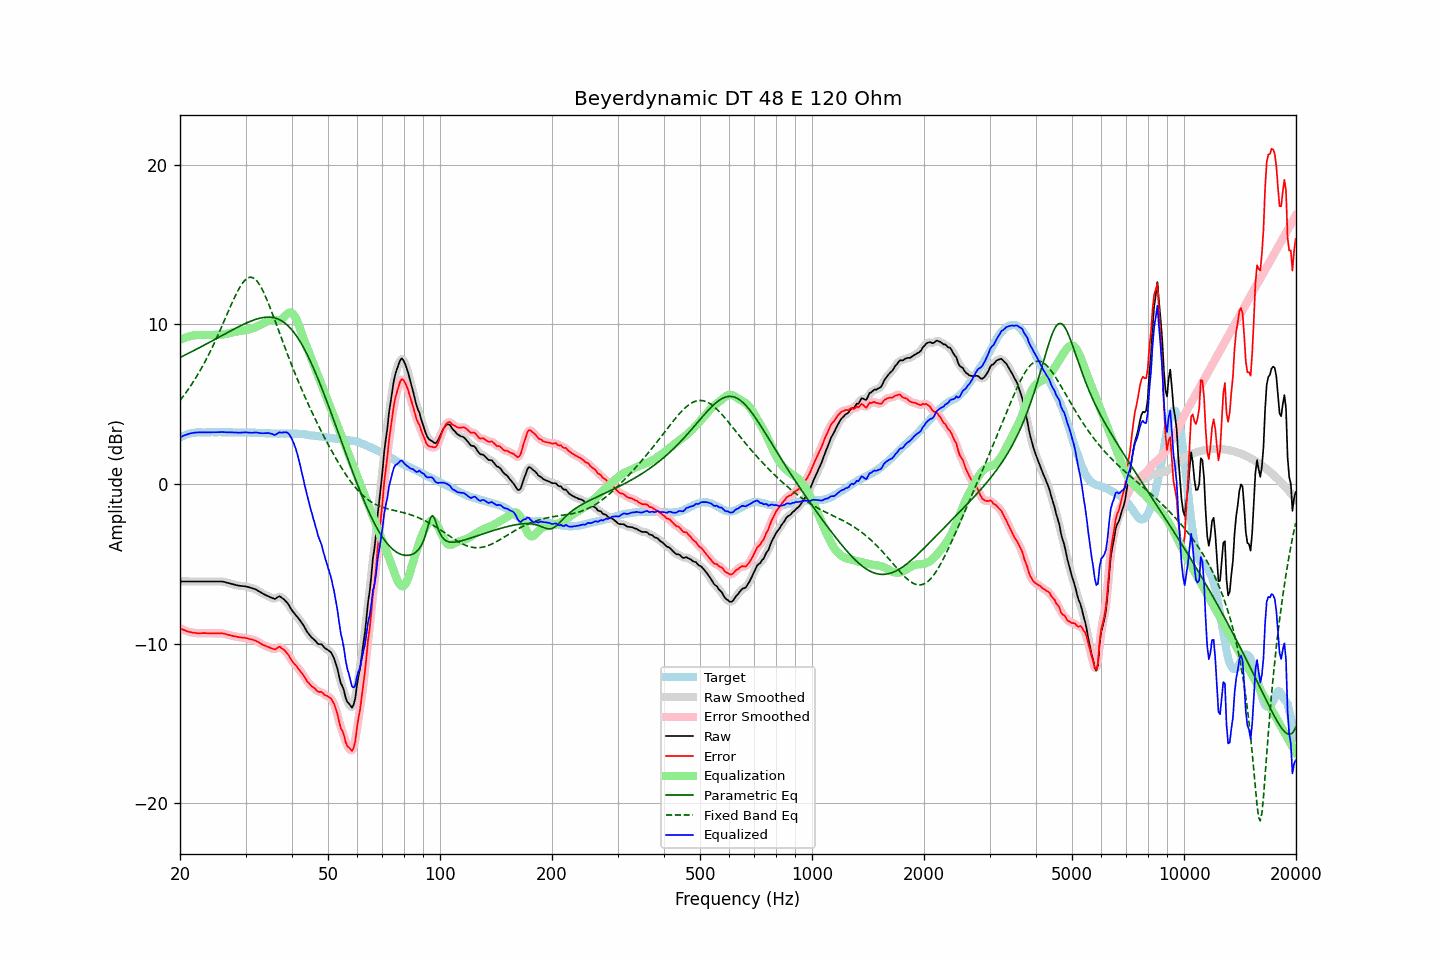

The file beside this chart, header and first rows:
frequency, raw, error, smoothed, error_smoothed, equalization, parametric_eq, fixed_band_eq, equalized_raw, equalized_smoothed, target
20.00, -6.10, -9.03, -6.10, -9.02, 9.03, 7.93, 5.24, 2.93, 2.93, 2.93
20.20, -6.10, -9.08, -6.10, -9.08, 9.08, 7.98, 5.36, 2.98, 2.98, 2.98
20.40, -6.10, -9.13, -6.10, -9.12, 9.12, 8.03, 5.50, 3.02, 3.02, 3.03
20.61, -6.10, -9.15, -6.10, -9.16, 9.16, 8.08, 5.63, 3.07, 3.07, 3.06
20.81, -6.10, -9.21, -6.10, -9.20, 9.20, 8.13, 5.77, 3.10, 3.10, 3.11
21.02, -6.10, -9.25, -6.10, -9.24, 9.23, 8.18, 5.91, 3.14, 3.14, 3.15
21.23, -6.10, -9.27, -6.10, -9.27, 9.26, 8.23, 6.06, 3.16, 3.16, 3.17
21.44, -6.10, -9.29, -6.10, -9.29, 9.29, 8.28, 6.21, 3.19, 3.19, 3.19
21.66, -6.10, -9.30, -6.10, -9.30, 9.31, 8.34, 6.36, 3.21, 3.21, 3.21
21.87, -6.10, -9.32, -6.10, -9.32, 9.32, 8.39, 6.52, 3.22, 3.22, 3.22
22.09, -6.10, -9.34, -6.10, -9.33, 9.33, 8.44, 6.68, 3.23, 3.23, 3.24
22.31, -6.10, -9.35, -6.10, -9.34, 9.34, 8.49, 6.85, 3.24, 3.24, 3.25
22.54, -6.10, -9.35, -6.10, -9.35, 9.34, 8.54, 7.02, 3.24, 3.24, 3.25
22.76, -6.10, -9.34, -6.10, -9.34, 9.34, 8.60, 7.20, 3.24, 3.24, 3.25
22.99, -6.10, -9.34, -6.10, -9.34, 9.34, 8.65, 7.38, 3.24, 3.24, 3.24
23.22, -6.10, -9.34, -6.10, -9.34, 9.34, 8.70, 7.56, 3.24, 3.24, 3.24
23.45, -6.10, -9.34, -6.10, -9.34, 9.34, 8.76, 7.75, 3.24, 3.24, 3.24
23.69, -6.10, -9.34, -6.10, -9.34, 9.34, 8.81, 7.94, 3.24, 3.24, 3.25
23.92, -6.10, -9.35, -6.10, -9.35, 9.34, 8.86, 8.14, 3.24, 3.24, 3.25
24.16, -6.10, -9.35, -6.10, -9.35, 9.34, 8.92, 8.35, 3.25, 3.25, 3.25
24.40, -6.10, -9.35, -6.10, -9.35, 9.35, 8.97, 8.55, 3.25, 3.25, 3.26
24.65, -6.10, -9.35, -6.10, -9.35, 9.35, 9.03, 8.76, 3.25, 3.25, 3.25
24.89, -6.10, -9.35, -6.10, -9.35, 9.34, 9.08, 8.98, 3.25, 3.25, 3.25
25.14, -6.10, -9.35, -6.10, -9.35, 9.35, 9.13, 9.20, 3.25, 3.25, 3.25
25.39, -6.10, -9.36, -6.10, -9.35, 9.35, 9.19, 9.42, 3.25, 3.25, 3.26
25.65, -6.10, -9.36, -6.10, -9.35, 9.35, 9.24, 9.65, 3.25, 3.26, 3.26
25.91, -6.10, -9.35, -6.10, -9.35, 9.36, 9.30, 9.88, 3.26, 3.26, 3.25
26.16, -6.12, -9.37, -6.12, -9.36, 9.38, 9.35, 10.11, 3.26, 3.26, 3.25
26.43, -6.14, -9.38, -6.14, -9.39, 9.39, 9.41, 10.34, 3.26, 3.25, 3.25
26.69, -6.17, -9.42, -6.17, -9.41, 9.41, 9.46, 10.58, 3.25, 3.25, 3.25
26.96, -6.20, -9.44, -6.19, -9.44, 9.44, 9.52, 10.81, 3.24, 3.24, 3.25
27.23, -6.22, -9.46, -6.22, -9.47, 9.46, 9.57, 11.04, 3.24, 3.24, 3.25
27.50, -6.25, -9.49, -6.25, -9.49, 9.49, 9.62, 11.27, 3.24, 3.24, 3.25
27.77, -6.28, -9.52, -6.28, -9.51, 9.51, 9.68, 11.49, 3.23, 3.24, 3.24
28.05, -6.30, -9.54, -6.30, -9.54, 9.54, 9.73, 11.71, 3.24, 3.23, 3.24
28.33, -6.33, -9.56, -6.33, -9.56, 9.56, 9.78, 11.92, 3.23, 3.23, 3.23
28.62, -6.35, -9.57, -6.35, -9.58, 9.57, 9.83, 12.11, 3.23, 3.22, 3.23
28.90, -6.37, -9.61, -6.37, -9.60, 9.59, 9.88, 12.29, 3.22, 3.22, 3.24
29.19, -6.38, -9.61, -6.38, -9.61, 9.60, 9.93, 12.46, 3.23, 3.23, 3.23
29.48, -6.39, -9.63, -6.39, -9.62, 9.62, 9.98, 12.61, 3.23, 3.23, 3.24
29.78, -6.40, -9.63, -6.40, -9.63, 9.64, 10.03, 12.73, 3.24, 3.24, 3.23
30.08, -6.41, -9.64, -6.41, -9.65, 9.65, 10.08, 12.83, 3.24, 3.24, 3.24
30.38, -6.44, -9.66, -6.44, -9.67, 9.67, 10.12, 12.90, 3.23, 3.23, 3.23
30.68, -6.47, -9.70, -6.47, -9.69, 9.69, 10.17, 12.94, 3.22, 3.22, 3.23
30.99, -6.50, -9.72, -6.50, -9.72, 9.71, 10.21, 12.96, 3.22, 3.22, 3.23
31.30, -6.53, -9.74, -6.53, -9.75, 9.74, 10.25, 12.94, 3.22, 3.22, 3.22
31.61, -6.56, -9.77, -6.56, -9.77, 9.78, 10.28, 12.89, 3.22, 3.23, 3.22
31.93, -6.59, -9.80, -6.60, -9.81, 9.83, 10.32, 12.81, 3.24, 3.23, 3.22
32.24, -6.65, -9.86, -6.65, -9.86, 9.87, 10.35, 12.70, 3.22, 3.22, 3.21
32.57, -6.71, -9.91, -6.71, -9.92, 9.92, 10.38, 12.57, 3.21, 3.21, 3.21
32.89, -6.78, -9.99, -6.78, -9.98, 9.97, 10.40, 12.40, 3.19, 3.19, 3.21
33.22, -6.84, -10.04, -6.84, -10.03, 10.02, 10.42, 12.22, 3.18, 3.19, 3.20
33.55, -6.89, -10.09, -6.89, -10.09, 10.08, 10.44, 12.02, 3.19, 3.18, 3.20
33.89, -6.94, -10.12, -6.94, -10.13, 10.13, 10.45, 11.80, 3.19, 3.19, 3.19
34.23, -6.99, -10.17, -6.99, -10.17, 10.19, 10.46, 11.57, 3.20, 3.20, 3.19
34.57, -7.03, -10.21, -7.03, -10.21, 10.23, 10.46, 11.32, 3.20, 3.20, 3.18
34.92, -7.08, -10.25, -7.08, -10.25, 10.26, 10.46, 11.07, 3.18, 3.18, 3.18
35.27, -7.12, -10.28, -7.13, -10.30, 10.27, 10.45, 10.80, 3.15, 3.14, 3.17
35.62, -7.16, -10.32, -7.16, -10.33, 10.27, 10.43, 10.54, 3.11, 3.11, 3.17
35.97, -7.20, -10.36, -7.17, -10.33, 10.27, 10.41, 10.26, 3.07, 3.10, 3.17
... 635 more rows
